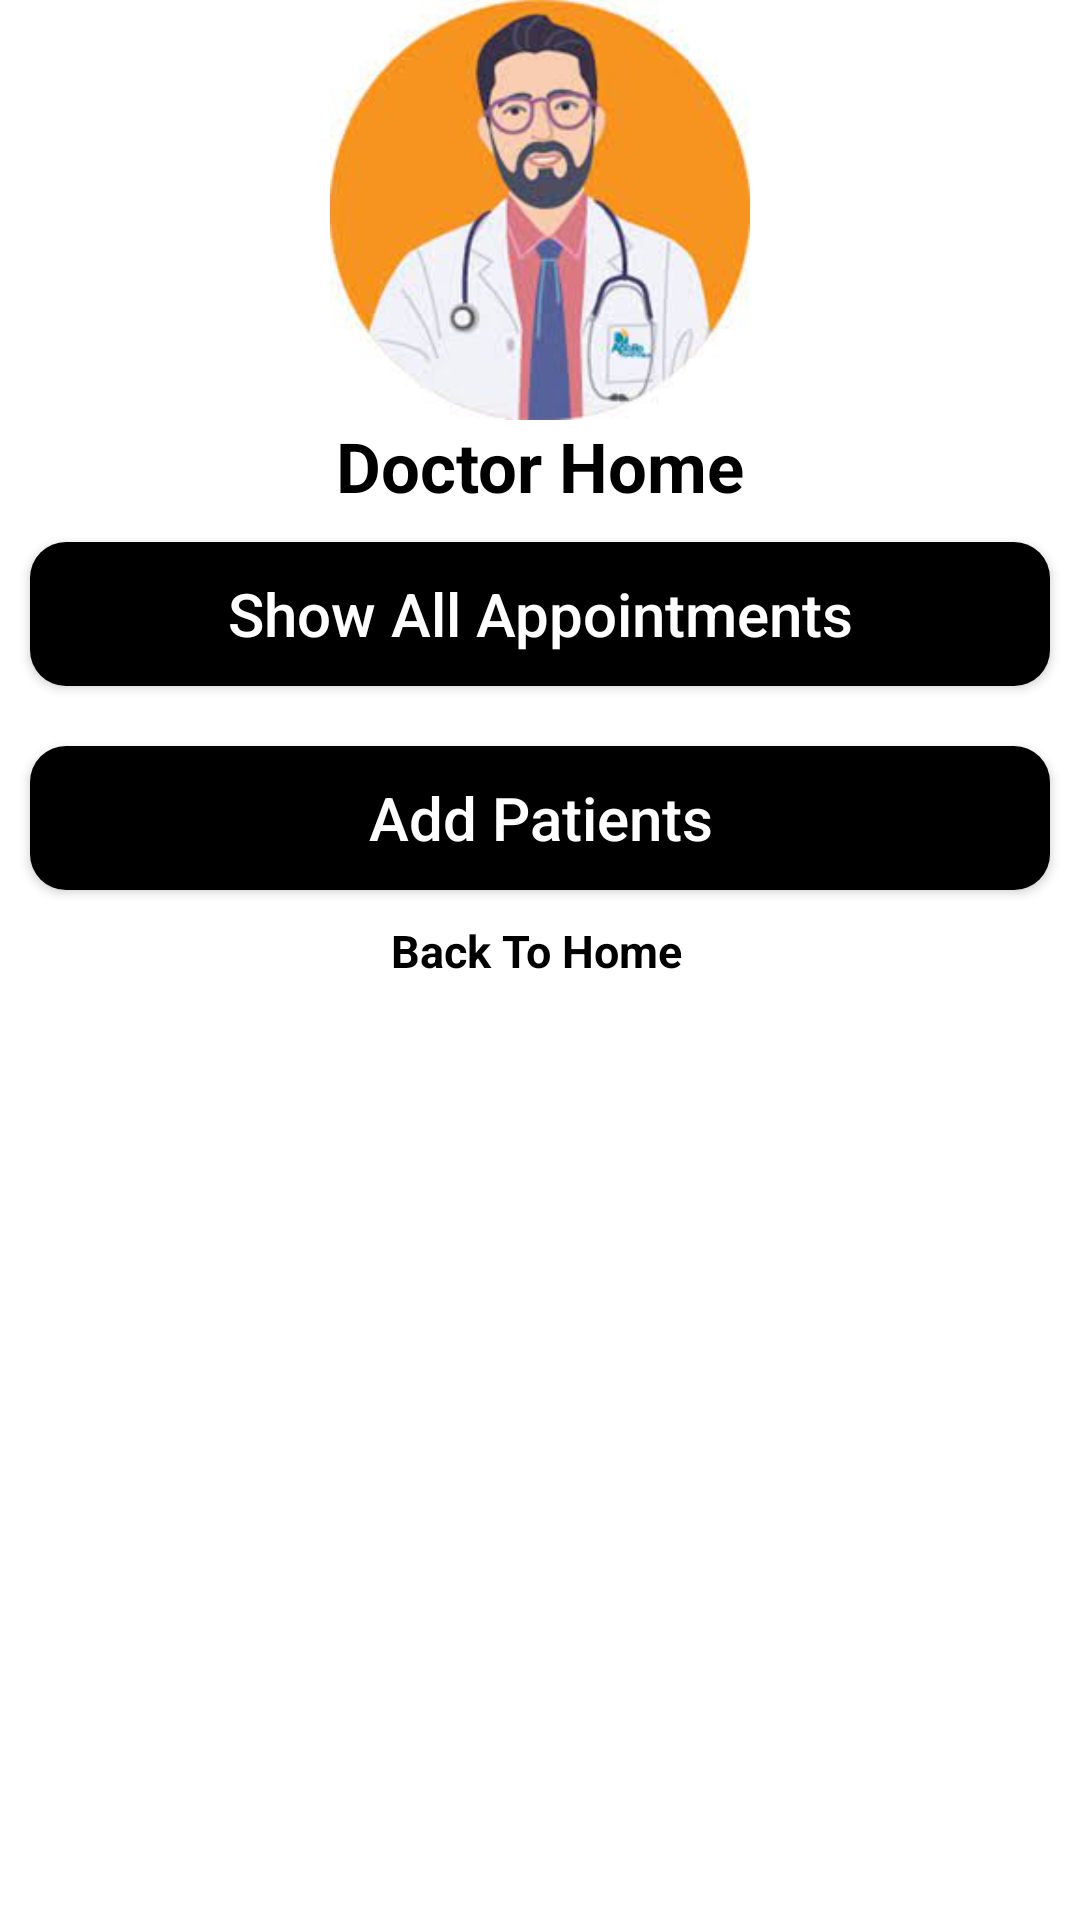

Reconstruct the res/layout file that produces this screen, plus the resources it refers to.
<!-- AndroidManifest.xml: application theme Theme.Covid19Hospital -->
<!-- res/layout/activity_doctor_home.xml -->
<?xml version="1.0" encoding="utf-8"?>
<ScrollView xmlns:android="http://schemas.android.com/apk/res/android"
    xmlns:app="http://schemas.android.com/apk/res-auto"
    xmlns:tools="http://schemas.android.com/tools"
    android:layout_width="match_parent"
    android:layout_height="match_parent"
    android:background="@drawable/doctor_home"
    tools:context=".DoctorRegistrationActivity">

    <LinearLayout
        android:layout_width="match_parent"
        android:layout_height="match_parent"
        android:orientation="vertical"
        >
        <LinearLayout
            android:layout_width="match_parent"
            android:layout_height="wrap_content"
            android:background="#fff"
            android:orientation="vertical"
            >


        <ImageView
            android:id="@+id/logo"
            android:layout_width="150dp"
            android:layout_height="140dp"
            android:src="@drawable/doctor_profile"
            android:layout_gravity="center"
            />
        <TextView
            android:id="@+id/title"
            android:text="Doctor Home"
            android:layout_width="match_parent"
            android:layout_height="wrap_content"
            android:textSize="23dp"
            android:textStyle="bold"
            android:gravity="center"
            android:textColor="#000"
            />
        </LinearLayout>

        <Button
            android:id="@+id/showAppointments"
            android:layout_width="match_parent"
            android:layout_height="wrap_content"
            android:text="Show All Appointments"
            android:textSize="20sp"
            android:layout_margin="10dp"
            android:textAllCaps="false"
            android:layout_gravity="center"
            android:textColor="#fff"
            android:background="@drawable/buttons_background"
            />


        <Button
            android:id="@+id/addPatientByDoctor"
            android:layout_width="match_parent"
            android:layout_height="wrap_content"
            android:text="Add Patients"
            android:textSize="20sp"
            android:layout_margin="10dp"
            android:textAllCaps="false"
            android:layout_gravity="center"
            android:textColor="#fff"
            android:background="@drawable/buttons_background"
            />


        <TextView
            android:id="@+id/backToLoginDoctor"
            android:text="Back To Home"
            android:layout_width="wrap_content"
            android:layout_marginLeft="130dp"
            android:layout_height="wrap_content"
            android:textSize="15dp"
            android:textStyle="bold"
            android:drawableStart="@drawable/ic_home"
            android:gravity="center"
            android:textColor="#000"
            />

    </LinearLayout>

</ScrollView>
<!-- resources referenced by this layout -->
<resources>
  <!-- drawable buttons_background (drawable) -->
  <?xml version="1.0" encoding="utf-8"?>
  <shape xmlns:android="http://schemas.android.com/apk/res/android">
  
      <solid android:color="#000"/>
      <corners android:radius="12dp"/>
  </shape>
  <!-- drawable doctor_profile: jpeg bitmap (drawable, 6991 bytes) -->
  <style name="Theme.Covid19Hospital" parent="Theme.MaterialComponents.Light.NoActionBar">
          
          <item name="colorPrimary">@color/purple_500</item>
          <item name="colorPrimaryVariant">@color/purple_700</item>
          <item name="colorOnPrimary">@color/white</item>
          
          <item name="colorSecondary">@color/teal_200</item>
          <item name="colorSecondaryVariant">@color/teal_700</item>
          <item name="colorOnSecondary">@color/black</item>
          
          <item name="android:statusBarColor" tools:targetApi="l">?attr/colorPrimaryVariant</item>
          
      </style>
  <color name="purple_500">#FF6200EE</color>
  <color name="purple_700">#FF3700B3</color>
  <color name="white">#FFFFFFFF</color>
  <color name="teal_200">#FF03DAC5</color>
  <color name="teal_700">#FF018786</color>
  <color name="black">#FF000000</color>
</resources>
